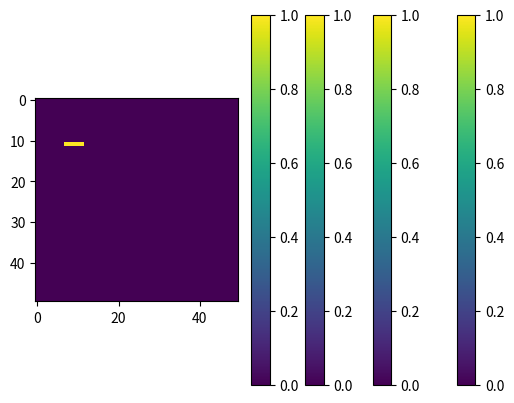

Write the Python code that produced this figure.
import numpy as np
import matplotlib.pyplot as plt
import math

def imprimir(lista):
  N = 50 #Número de filas y columnas de la matriz (cuadrada)
  matriz= np.zeros((N,N))#creamos la matriz con ceros en todas las celdas
  for c in lista:
    matriz[c[0],c[1]] = 1

  plt.imshow(matriz)
  plt.colorbar()
  plt.show()

def calc_linea(xinicial,yinicial,xfinal,yfinal,linea):
  dx = abs(xfinal-xinicial)
  dy = abs(yfinal-yinicial)
  xi=xinicial 
  yi=yinicial 

  if dx > dy:#inciamos preguntando si la diferencia en x es mayor que en Y
    p=(2*dy)-dx
    linea.append([xi,yi])
  #debido a que hay varios casos en que el usuarios puede introducir los puntos hago una condición para cada combinación
    if xfinal>=xinicial and yfinal>=yinicial: #si el punto final es mayor en X y en Y que el inicial, este caso se espera que sea el más común
      for i in range (1,dx+1):
        if p<0:
          xi = xi+1
          linea.append([xi,yi])
          p=p+(2*dy)
        else:
          xi = xi+1
          yi = yi+1
          linea.append([xi,yi])
          p=p+(2*dy)-(2*dx)
    elif xfinal>=xinicial and yfinal<=yinicial: #si el punto final es mayor en X pero menor en Y que el inicial
      for i in range (1,dx+1):
        if p<0:
          xi = xi+1
          linea.append([xi,yi])
          p=p+(2*dy)
        else:
          xi = xi+1
          yi = yi-1
          linea.append([xi,yi])
          p=p+(2*dy)-(2*dx)
    elif xfinal<=xinicial and yfinal>=yinicial:#si el punto final es menor en X pero mayor en Y que el inicial
      for i in range (1,dx+1):
        if p<0:
          xi = xi-1
          linea.append([xi,yi])
          p=p+(2*dy)
        else:
          xi = xi-1
          yi = yi+1
          linea.append([xi,yi])
          p=p+(2*dy)-(2*dx)        
    else:#si el punto final es menor en X y menor en Y que el inicial
      for i in range (1,dx+1):
        if p<0:
          xi = xi-1
          linea.append([xi,yi])
          p=p+(2*dy)
        else:
          xi = xi-1
          yi = yi-1
          linea.append([xi,yi])
          p=p+(2*dy)-(2*dx)
  else: #Este bloque es representa cuando la diferencia en Y sea mayor que en X
    p=(2*dx)-dy
    linea.append([xi,yi])
    if xfinal>=xinicial and yfinal>=yinicial:#si el punto final es mayor en X y en Y que el inicial, este caso se espera que sea el más común
      for i in range (1,dy+1):
        if p<0:
          yi = yi+1
          linea.append([xi,yi])
          p=p+(2*dx)
        else:
          xi = xi+1
          yi = yi+1
          linea.append([xi,yi])
          p=p+(2*dx)-(2*dy)
    elif xfinal>=xinicial and yfinal<=yinicial: #si el punto final es mayor en X pero menor en Y que el inicial
      for i in range (1,dy+1):
        if p<0:
          yi = yi-1
          linea.append([xi,yi])
          p=p+(2*dx)
        else:
          xi = xi+1
          yi = yi-1
          linea.append([xi,yi])
          p=p+(2*dx)-(2*dy)
    elif xfinal<=xinicial and yfinal>=yinicial:#si el punto final es menor en X pero mayor en Y que el inicial
      for i in range (1,dy+1):
        if p<0:
          yi = yi+1
          linea.append([xi,yi])
          p=p+(2*dx)
        else:
          xi = xi-1
          yi = yi+1
          linea.append([xi,yi])
          p=p+(2*dx)-(2*dy)        
    else:#si el punto final es menor en X y menor en Y que el inicial
      for i in range (1,dy+1):
        if p<0:
          yi = yi-1
          linea.append([xi,yi])
          p=p+(2*dx)
        else:
          xi = xi-1
          yi = yi-1
          linea.append([xi,yi])
          p=p+(2*dx)-(2*dy)
  print (linea)

def calc_circulo(xc,yc,r,circunferencia):
  p=(5/4)-r
  xi=xc
  yi=yc+r
  a=np.zeros(((r-2)*8,2))
  i=0
  #calcular los pixeles del primer octante
  while (xi-xc) <= (yi-yc) :
    if p<0 :
      a[i][0]=xi
      a[i][1]=yi
      circunferencia.append([xi,yi])
      p=p+(2*xi)+3
      xi = xi+1   
    else:
      a[i][0]=xi
      a[i][1]=yi
      circunferencia.append([xi,yi])
      p=p+(2*xi)-(2*yi)+5
      xi = xi+1
      yi = yi-1    
    i = i+1

  #replicarlo en el octante adyacente
  i2=0
  while i < (r-2)*2:
    a[i][0]=int(a[i2][1])
    a[i][1]=int(a[i2][0])
    circunferencia.append([int(a[i][0]),int(a[i][1])])
    i=i+1
    i2=i2+1

  #Este codigo es para los demas cuadrantes
  i2=0
  while i < (r-2)*4:
    a[i][0]=int(xc-(a[i2][0]-xc))
    a[i][1]=int(a[i2][1])
    circunferencia.append([int(a[i][0]),int(a[i][1])])
    i=i+1
    i2=i2+1

  i2=0
  while i < (r-2)*8:
    a[i][0]=int(a[i2][0])
    a[i][1]=int(yc-(a[i2][1]-yc))
    circunferencia.append([int(a[i][0]),int(a[i][1])])
    i=i+1
    i2=i2+1

  print(circunferencia)

def traslacion(lista,xt,yt):
  lista2=[]
  for c in lista:
    lista2.append([(c[0]+xt),(c[1]+yt)])
  return lista2

lista=([1,1],[2,2],[3,3])
lista2=traslacion(lista,2,2)
print (lista2)

def escalmiento(x,y,xc,yc,xs,ys): #x,y son el punto a escalar; xc,yc son el punto de referencia; xs,ys son el vector de escalado
  lista =[]
  lista.append(xc+((x-xc)*xs))
  lista.append(yc+((y-yc)*ys))
  return lista

xi=1
yi=1
xf=10
yf=10
linea=[]
linea2=[]
calc_linea(xi,yi,xf,yf,linea2)
calc_linea(escalmiento(xi,yi,xi,yi,2,2)[0],escalmiento(xi,yi,xi,yi,2,2)[1],escalmiento(xf,yf,xi,yi,2,2)[0],escalmiento(xf,yf,xi,yi,2,2)[1],linea)
imprimir(linea2)
imprimir(linea)

def rotacion(lista,xr,yr,theta):
  lista2=[]
  for c in lista:
    x=c[0]
    y=c[1]
    lista2.append([round((xr+((x-xr)*math.cos(theta)))-((y-yr)*math.sin(theta))),round((yr+((y-yr)*math.cos(theta)))-((x-xr)*math.sin(theta)))])
  return lista2

lista=([11,11],[11,12],[11,13],[11,14],[11,15])
lista2=rotacion(lista,11,11,3.14159)
print (lista2)
imprimir (lista)
imprimir (lista2)